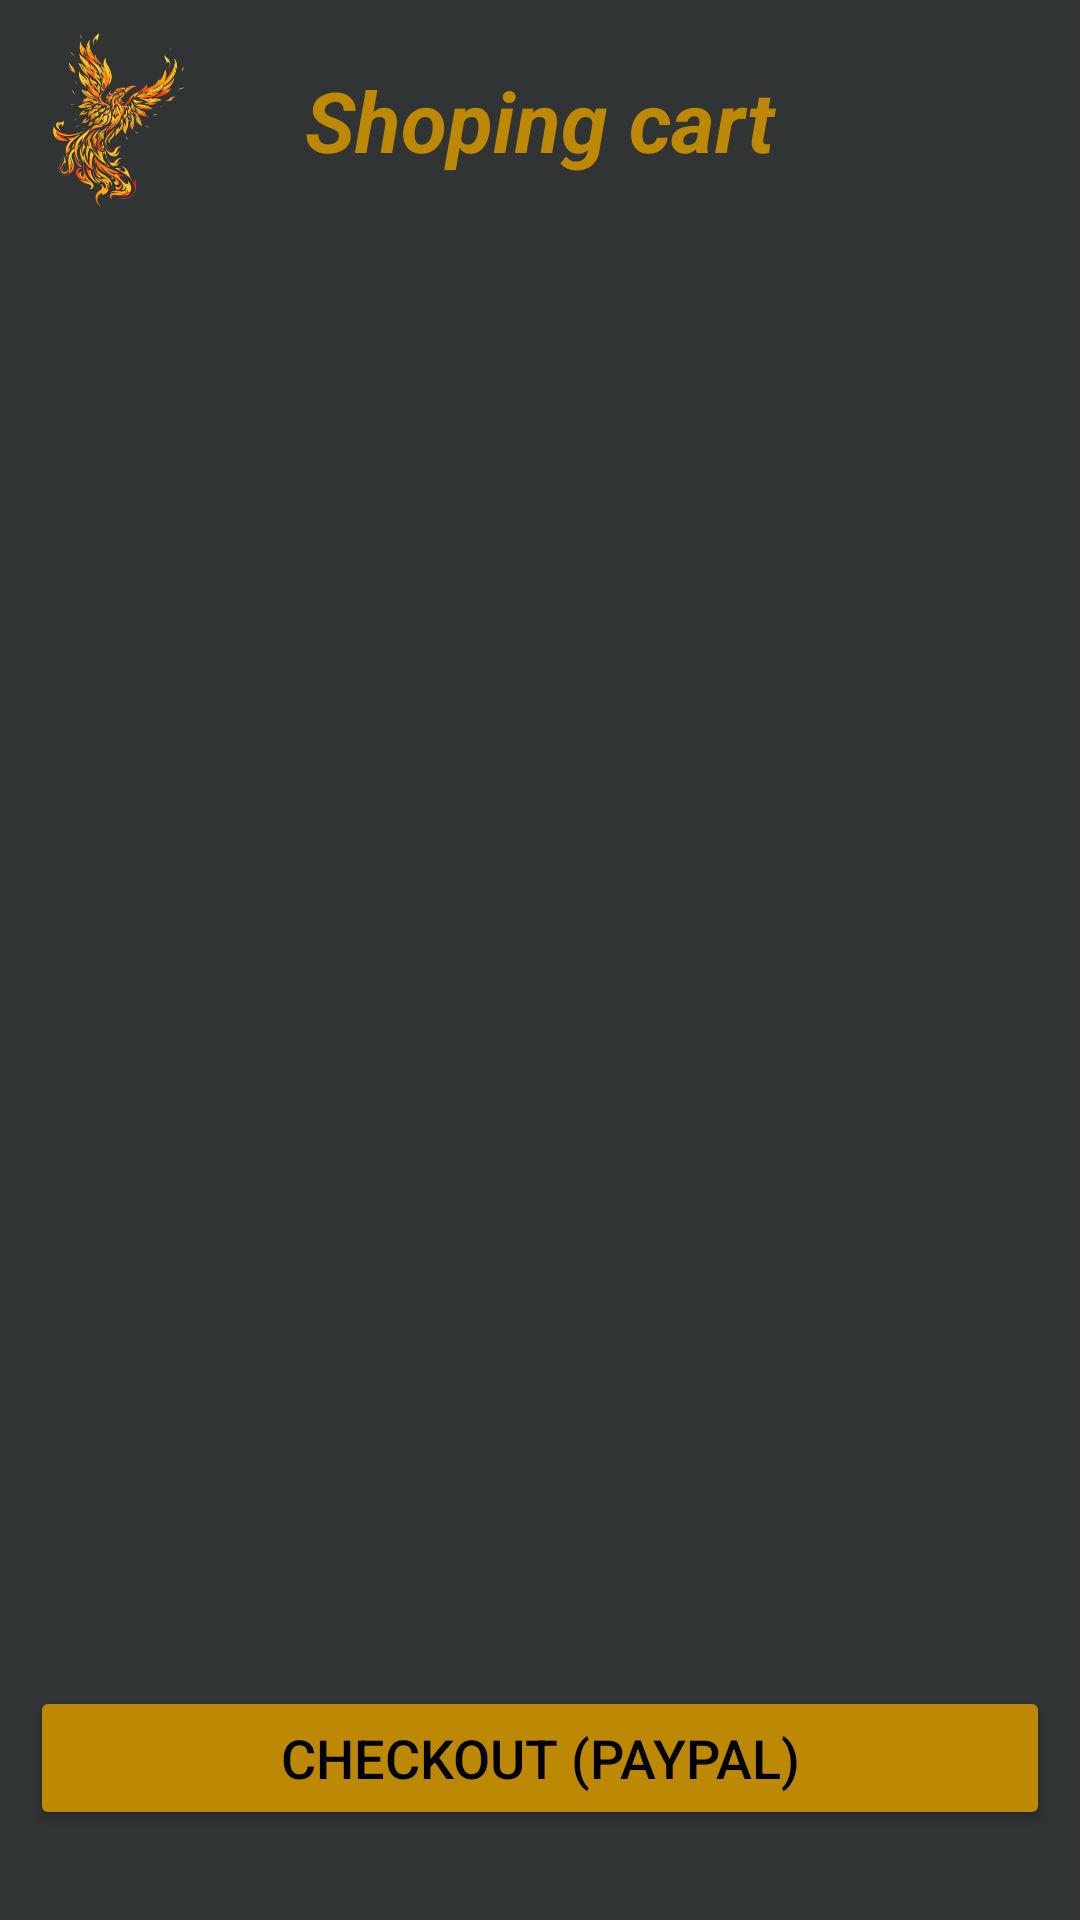

Produce the Android XML layout that renders to this screen, including the resource entries it uses.
<!-- AndroidManifest.xml: application theme Theme.PhoenixStone -->
<!-- res/layout/activity_shoping_cart.xml -->
<?xml version="1.0" encoding="utf-8"?>
<androidx.constraintlayout.widget.ConstraintLayout xmlns:android="http://schemas.android.com/apk/res/android"
    xmlns:app="http://schemas.android.com/apk/res-auto"
    xmlns:tools="http://schemas.android.com/tools"
    android:id="@+id/main"
    android:layout_width="match_parent"
    android:layout_height="match_parent"

    android:background="@color/background_gray"
    tools:context=".ShopingCartActivity">

    <androidx.constraintlayout.widget.ConstraintLayout
        android:id="@+id/linearLayout2About"
        android:layout_width="match_parent"
        android:layout_height="wrap_content"
        android:layout_marginTop="10dp"
        android:gravity="center"
        android:orientation="horizontal"
        app:layout_constraintEnd_toEndOf="parent"
        app:layout_constraintStart_toStartOf="parent"
        app:layout_constraintTop_toTopOf="parent">

        <ImageView
            android:id="@+id/logoApp_Products"
            android:layout_width="60dp"
            android:layout_height="60dp"
            android:layout_marginStart="10dp"
            android:src="@drawable/logo"
            app:layout_constraintBottom_toBottomOf="parent"
            app:layout_constraintStart_toStartOf="parent"
            app:layout_constraintTop_toTopOf="parent" />

        <TextView
            android:id="@+id/txt_title_about"
            android:layout_width="wrap_content"
            android:layout_height="match_parent"
            android:layout_gravity="center"
            android:text="Shoping cart"
            android:textColor="@color/title_orange"
            android:textSize="28sp"
            android:textStyle="italic|bold"
            app:layout_constraintBottom_toBottomOf="parent"
            app:layout_constraintEnd_toEndOf="parent"
            app:layout_constraintStart_toStartOf="parent"
            app:layout_constraintTop_toTopOf="parent" />

    </androidx.constraintlayout.widget.ConstraintLayout>

    <androidx.recyclerview.widget.RecyclerView
        android:id="@+id/recyclerView_products"
        android:layout_width="0dp"
        android:layout_height="0dp"
        android:layout_marginTop="10dp"
        app:layout_constraintBottom_toTopOf="@id/bottom_layout"
        app:layout_constraintEnd_toEndOf="parent"
        app:layout_constraintStart_toStartOf="parent"
        app:layout_constraintTop_toBottomOf="@id/linearLayout2About" />

    <LinearLayout
        android:id="@+id/bottom_layout"
        android:layout_width="match_parent"
        android:layout_height="wrap_content"
        android:gravity="center"
        android:orientation="vertical"
        android:padding="10dp"
        app:layout_constraintBottom_toBottomOf="parent"
        app:layout_constraintEnd_toEndOf="parent"
        app:layout_constraintStart_toStartOf="parent">

        <TextView
            android:id="@+id/total_price"
            android:layout_width="wrap_content"
            android:layout_height="match_parent"
            android:layout_gravity="center"
            android:layout_marginBottom="10dp"
            android:textColor="@color/title_orange"
            android:textSize="20sp"
            app:layout_constraintBottom_toBottomOf="parent"
            app:layout_constraintEnd_toEndOf="parent"
            app:layout_constraintStart_toStartOf="parent"
            app:layout_constraintTop_toTopOf="parent" />

        <Button
            android:id="@+id/paypal"
            android:layout_width="match_parent"
            android:layout_height="48dp"
            android:layout_marginBottom="20dp"
            android:backgroundTint="@color/title_orange"
            android:text="Checkout (Paypal)"
            android:textColor="@android:color/black"
            android:textSize="18sp" />
    </LinearLayout>
</androidx.constraintlayout.widget.ConstraintLayout>
<!-- resources referenced by this layout -->
<resources>
  <color name="background_gray">#F72B2E2E</color>
  <color name="title_orange">#BD8803</color>
  <!-- drawable logo: png bitmap (drawable, 232325 bytes) -->
  <style name="Theme.PhoenixStone" parent="Base.Theme.PhoenixStone" />
  <style name="Base.Theme.PhoenixStone" parent="Theme.Material3.Light.NoActionBar">
  
          <item name="android:statusBarColor">@color/white</item>
          <item name="android:windowLightStatusBar">true</item>
          
          
      </style>
  <color name="white">#FFFFFFFF</color>
</resources>
